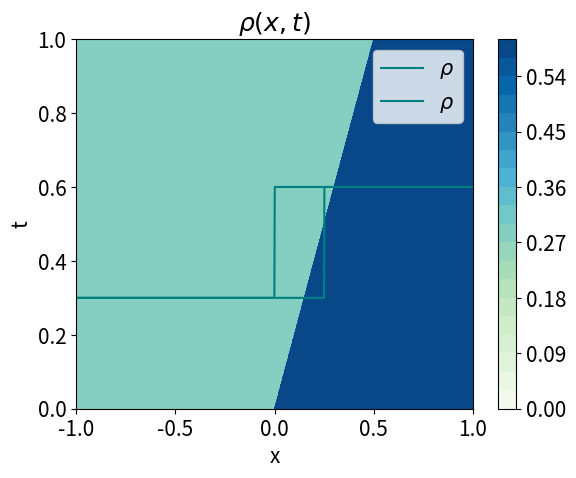

Write Python code to recreate this figure.
import numpy as np
from matplotlib import pyplot as plt
plt.rcParams.update({
    "font.size":15})

# FREE PHASE
# r_t + (rv)_x = 0
# v = vf = (1- r/R)V

# parameters:
R = 1   # max density
V = 5   # max speed
vf = lambda rho: (1-rho/R)*V

# initial condition
rho_l = 0.3
rho_r = 0.6

# Shock speed
s = (rho_r*vf(rho_r) - rho_l*vf(rho_l))/(rho_r - rho_l)

# Rarefaction wave
w = lambda xi: R/2*(1-xi/V)
# Speed of rarefaction wave
lmda = lambda rho: V*(1-2*rho/R)

xs = np.linspace(-1,1,1000)
ts = np.linspace(0,1, 1000)

def plotInitialValues():
    sol_rho = np.zeros(len(xs))
    i = 0
    for x in xs:
        if x < 0:
            sol_rho[i] = rho_l
            i += 1
        elif x > 0:
            sol_rho[i] = rho_r
            i += 1

    plt.plot(xs, sol_rho, 'r', label=r"$\rho$", color="teal")
    plt.title("Inital values "+ r"$\rho(x,0): $" + r"$\rho_l = {}, \rho_r = {} $".format(rho_l, rho_r))
    plt.xlabel("x")
    plt.ylabel("u")
    plt.legend()
    plt.show()

def plotAnalyticalSolution(t, plot):
    sol_rho = np.zeros(len(xs))
    i = 0
    if ( rho_l > rho_r):  # Rarefaction solution
        for x in xs:
            if x < lmda(rho_l)*t:
                sol_rho[i] = rho_l
                i += 1
            elif (x > lmda(rho_l)*t) and (x < lmda(rho_r)*t):
                sol_rho[i] = w(x/t)
                i += 1
            elif x > lmda(rho_r)*t:
                sol_rho[i] = rho_r
                i += 1
    else:                 # Shock solution
       for x in xs:
           if x < s*t:
               sol_rho[i] = rho_l
               i += 1
           elif x > s*t:
               sol_rho[i] = rho_r
               i += 1

    if plot == True:
        plt.plot(xs, sol_rho, 'r', label=r"$\rho$",color="teal")
        plt.title(r"$ \rho(x, t = {} ) $".format(t))
        plt.xlabel("x")
        plt.ylabel("u")
        plt.legend()
        plt.show()
    return sol_rho

def plot_xtSol():
    sol_xt = np.zeros((len(ts), len(xs)))
    j = 0
    X, T = np.meshgrid(xs, ts)

    for t in ts:
        sol_xt[j] = plotAnalyticalSolution(t, False)
        j += 1

    plt.contourf(X, T, sol_xt, cmap= "GnBu", levels=20 )
    plt.title(r"$ \rho(x,t) $")
    plt.colorbar()
    plt.xlabel("x")
    plt.ylabel("t")
    plt.show()


plotInitialValues()
plotAnalyticalSolution(0.5, True)
plot_xtSol()

